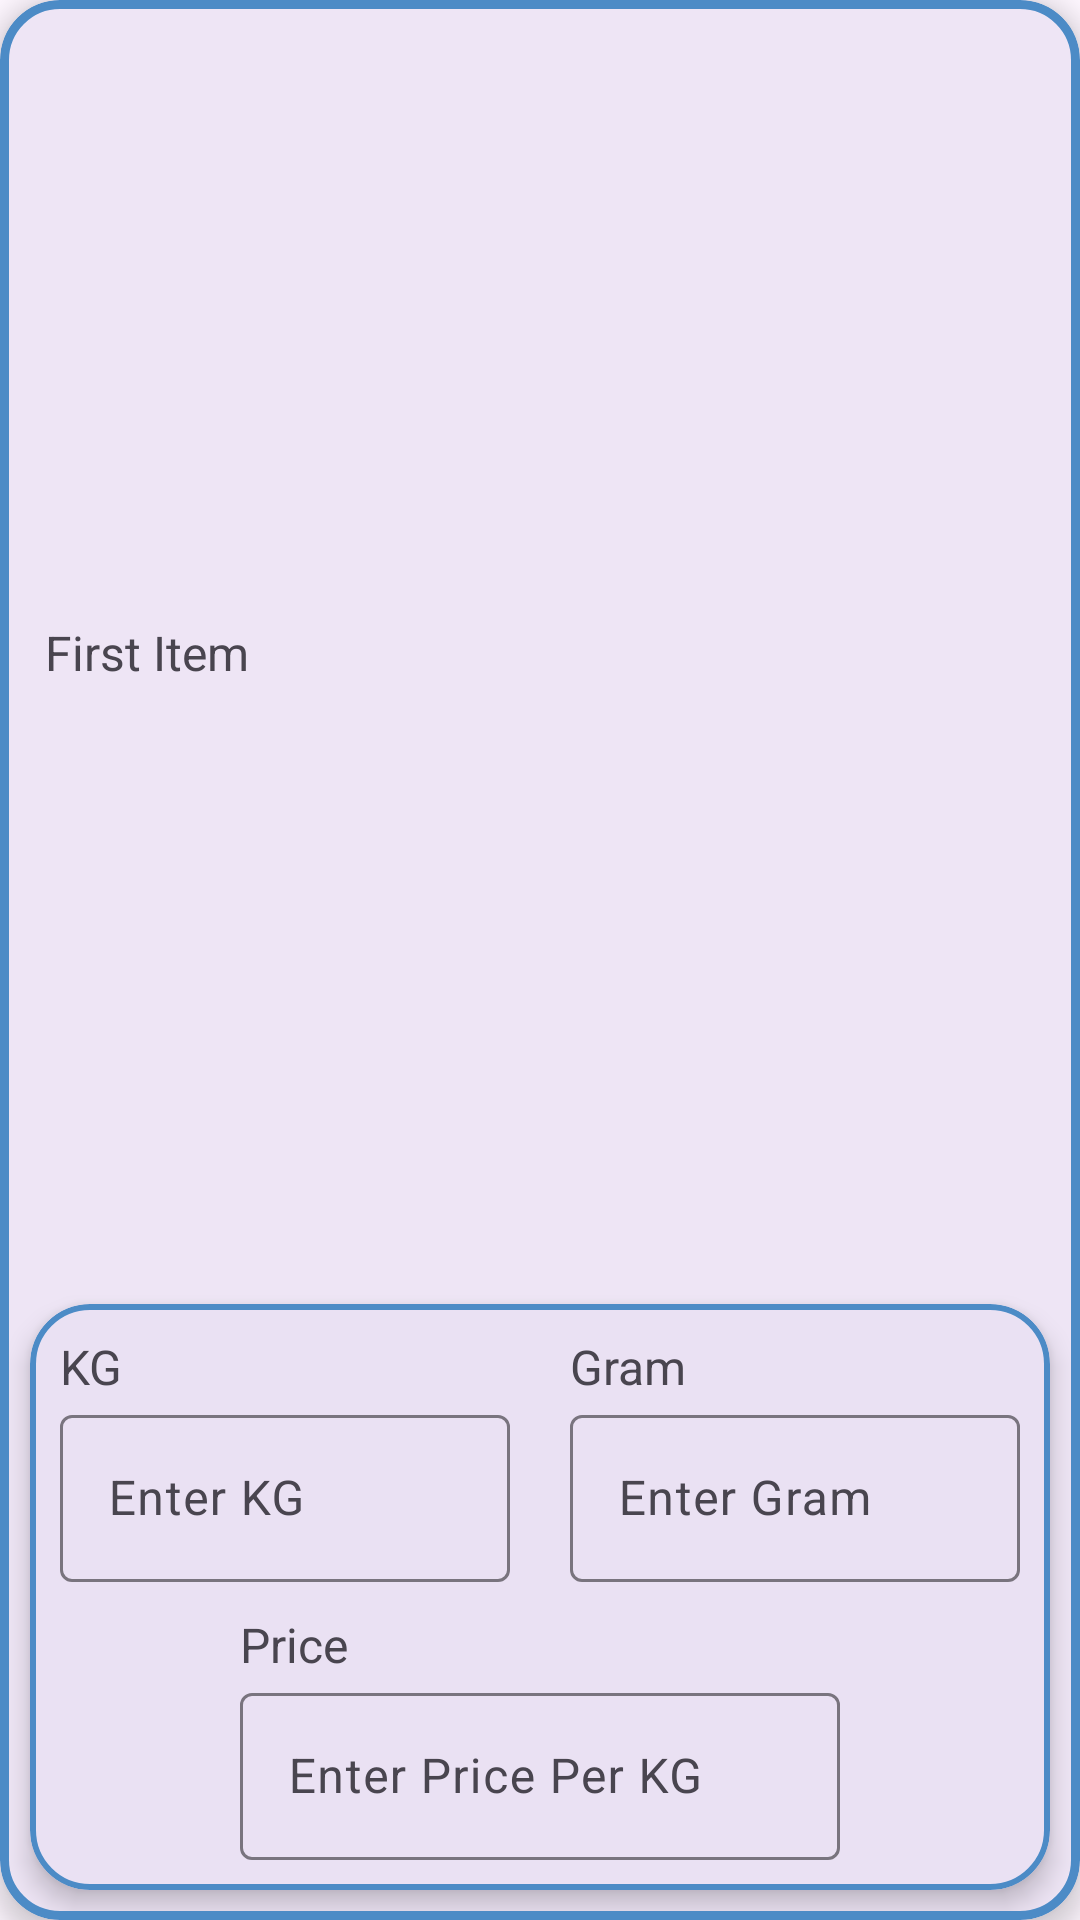

Reconstruct the res/layout file that produces this screen, plus the resources it refers to.
<!-- AndroidManifest.xml: application theme Theme.CalculatePrice -->
<!-- res/layout/custom_item_calculate.xml -->
<?xml version="1.0" encoding="utf-8"?>
<androidx.constraintlayout.widget.ConstraintLayout xmlns:android="http://schemas.android.com/apk/res/android"
    xmlns:app="http://schemas.android.com/apk/res-auto"
    android:id="@+id/rootItem"
    android:layout_width="match_parent"
    android:layout_height="wrap_content"
    android:layout_margin="10dp">

    <com.google.android.material.card.MaterialCardView
        android:layout_width="match_parent"
        android:layout_height="match_parent"
        app:cardCornerRadius="20dp"
        app:cardElevation="5dp"
        app:layout_constraintBottom_toBottomOf="parent"
        app:layout_constraintEnd_toEndOf="parent"
        app:layout_constraintStart_toStartOf="parent"
        app:layout_constraintTop_toTopOf="parent"
        app:strokeColor="#4C8BC6"
        app:strokeWidth="3dp">


        <androidx.constraintlayout.widget.ConstraintLayout
            android:id="@+id/itemList"
            android:layout_width="match_parent"
            android:layout_height="match_parent">

            <TextView
                android:id="@+id/itemName"
                android:layout_width="wrap_content"
                android:layout_height="wrap_content"
                android:text="First Item"
                android:textSize="16sp"
                android:layout_margin="5dp"
                app:layout_constraintBottom_toTopOf="@+id/cardView"
                app:layout_constraintStart_toStartOf="@+id/cardView"
                app:layout_constraintTop_toTopOf="parent" />

            <com.google.android.material.card.MaterialCardView
                android:id="@+id/cardView"
                android:layout_width="0dp"
                android:layout_height="wrap_content"
                android:layout_margin="10dp"
                app:cardCornerRadius="20dp"
                app:cardElevation="5dp"
                app:layout_constraintBottom_toBottomOf="parent"
                app:layout_constraintEnd_toEndOf="parent"
                app:layout_constraintStart_toStartOf="parent"
                app:strokeColor="#4C8BC6"
                app:strokeWidth="2dp">

                <androidx.constraintlayout.widget.ConstraintLayout
                    android:layout_width="match_parent"
                    android:layout_height="match_parent">

                    <LinearLayout
                        android:id="@+id/lineLayoutKgGram"
                        android:layout_width="match_parent"
                        android:layout_height="wrap_content"
                        android:orientation="horizontal"
                        app:layout_constraintBottom_toTopOf="@id/lineLayoutPrice"
                        app:layout_constraintTop_toTopOf="parent">

                        <LinearLayout
                            android:layout_width="match_parent"
                            android:layout_height="match_parent"
                            android:layout_margin="10dp"
                            android:layout_weight="1"
                            android:orientation="vertical">

                            <TextView
                                android:id="@+id/kgText"
                                android:layout_width="wrap_content"
                                android:layout_height="wrap_content"
                                android:text="KG"
                                android:textSize="16sp" />


                            <com.google.android.material.textfield.TextInputLayout
                                android:layout_width="match_parent"
                                android:layout_height="wrap_content"
                                app:endIconMode="clear_text">

                                <com.google.android.material.textfield.TextInputEditText
                                    android:id="@+id/edKg"
                                    android:layout_width="match_parent"
                                    android:layout_height="wrap_content"
                                    android:hint="Enter KG"
                                    android:inputType="numberDecimal" />
                            </com.google.android.material.textfield.TextInputLayout>

                        </LinearLayout>

                        <LinearLayout
                            android:layout_width="match_parent"
                            android:layout_height="match_parent"
                            android:layout_margin="10dp"
                            android:layout_weight="1"
                            android:orientation="vertical">

                            <TextView
                                android:id="@+id/gramText"
                                android:layout_width="wrap_content"
                                android:layout_height="wrap_content"
                                android:text="Gram"
                                android:textSize="16sp" />


                            <com.google.android.material.textfield.TextInputLayout
                                android:layout_width="match_parent"
                                android:layout_height="wrap_content"
                                app:endIconMode="clear_text">

                                <com.google.android.material.textfield.TextInputEditText
                                    android:id="@+id/edGram"
                                    android:layout_width="match_parent"
                                    android:layout_height="wrap_content"
                                    android:hint="Enter Gram"
                                    android:inputType="numberDecimal" />
                            </com.google.android.material.textfield.TextInputLayout>

                        </LinearLayout>

                    </LinearLayout>

                    <LinearLayout
                        android:id="@+id/lineLayoutPrice"
                        android:layout_width="wrap_content"
                        android:layout_height="wrap_content"
                        android:orientation="vertical"
                        android:layout_marginBottom="10dp"
                        app:layout_constraintStart_toStartOf="parent"
                        app:layout_constraintEnd_toEndOf="parent"
                        app:layout_constraintTop_toBottomOf="@id/lineLayoutKgGram"
                        app:layout_constraintBottom_toBottomOf="parent">

                        <TextView
                            android:id="@+id/priceText"
                            android:layout_width="wrap_content"
                            android:layout_height="wrap_content"
                            android:text="Price"
                            android:textSize="16sp" />


                        <com.google.android.material.textfield.TextInputLayout
                            android:layout_width="200dp"
                            android:layout_gravity="center_horizontal"
                            android:layout_height="wrap_content"
                            app:endIconMode="clear_text">

                            <com.google.android.material.textfield.TextInputEditText
                                android:id="@+id/edPrice"
                                android:layout_width="match_parent"
                                android:layout_height="wrap_content"
                                android:hint="Enter Price Per KG"
                                android:inputType="numberDecimal" />
                        </com.google.android.material.textfield.TextInputLayout>

                    </LinearLayout>

                </androidx.constraintlayout.widget.ConstraintLayout>

            </com.google.android.material.card.MaterialCardView>

        </androidx.constraintlayout.widget.ConstraintLayout>

    </com.google.android.material.card.MaterialCardView>

</androidx.constraintlayout.widget.ConstraintLayout>
<!-- resources referenced by this layout -->
<resources>
  <style name="Theme.CalculatePrice" parent="Base.Theme.CalculatePrice" />
  <style name="Base.Theme.CalculatePrice" parent="Theme.Material3.DayNight.NoActionBar">
          
          
      </style>
</resources>
